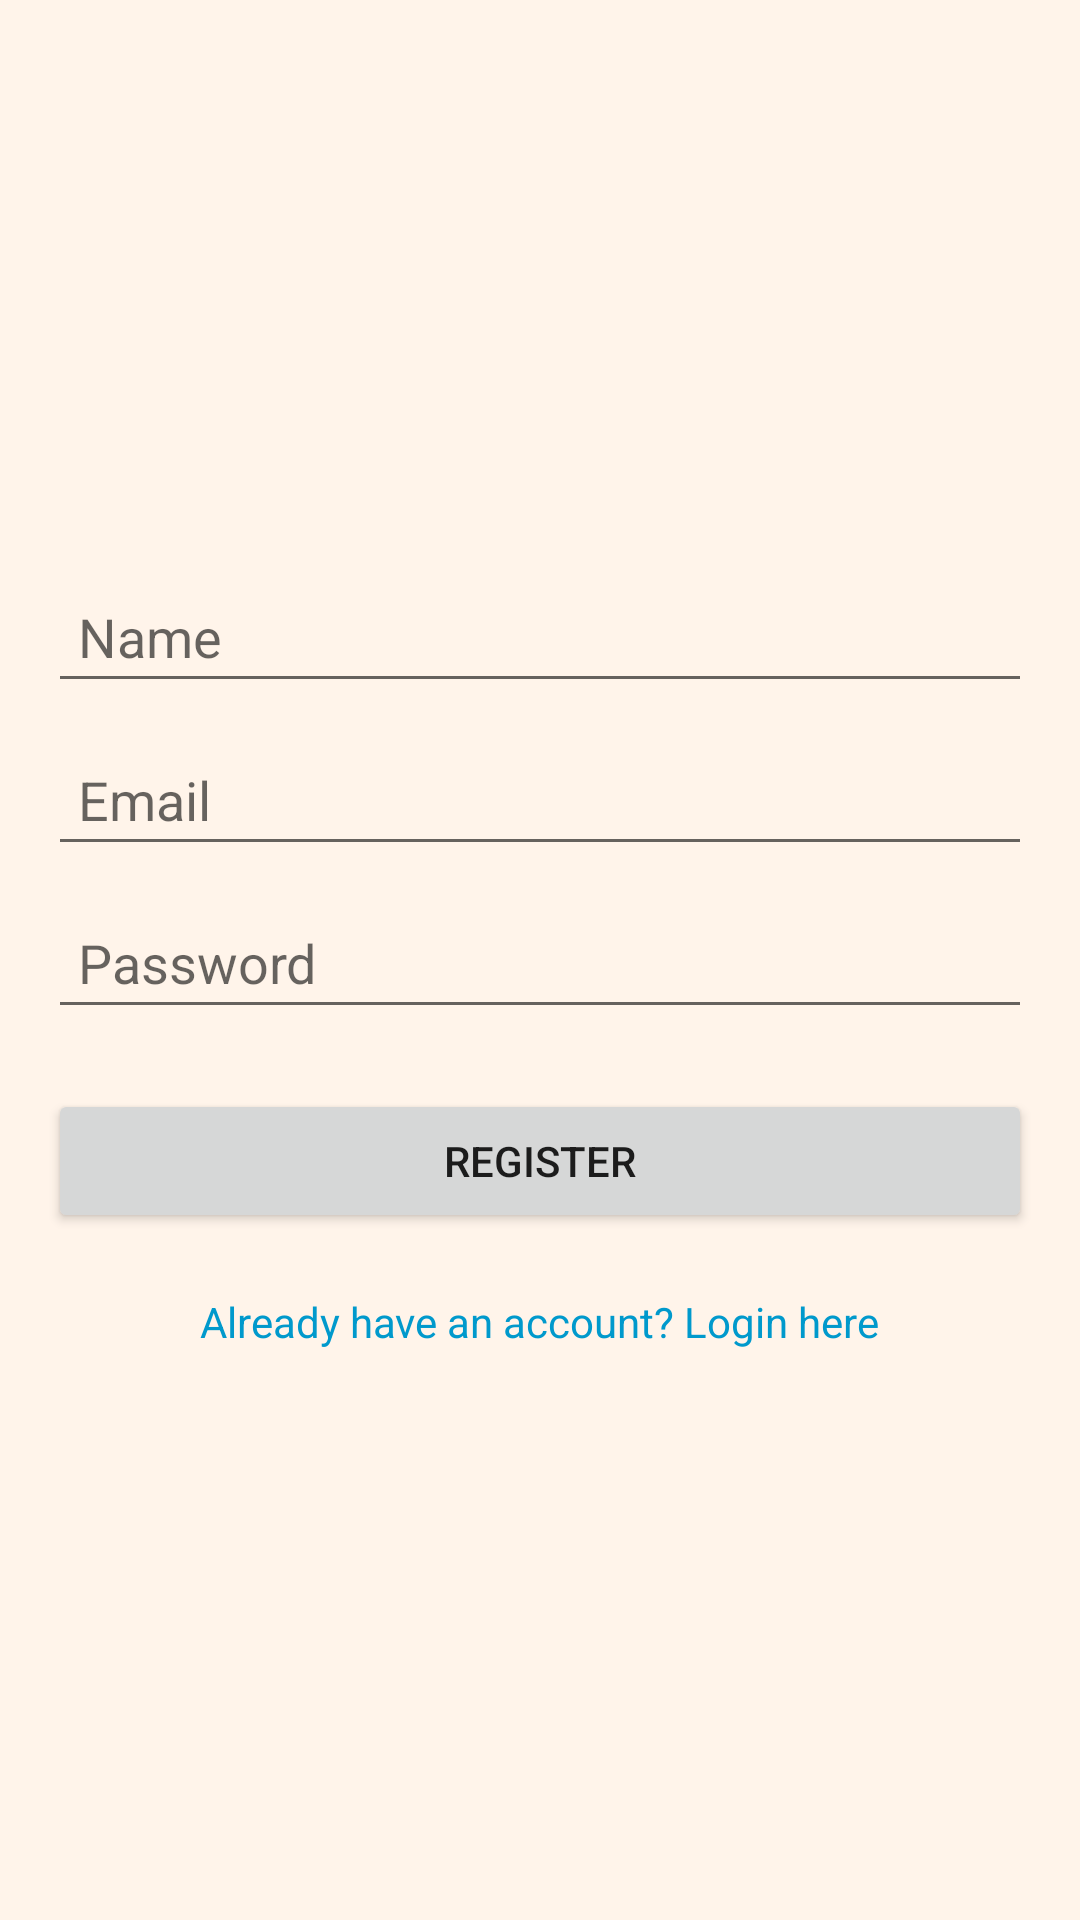

This screen was rendered from an Android layout file. Write that file and the resources it references.
<!-- AndroidManifest.xml: application theme Theme.Vocabulity -->
<!-- res/layout/fragment_register.xml -->
<?xml version="1.0" encoding="utf-8"?>
<LinearLayout xmlns:android="http://schemas.android.com/apk/res/android"
    xmlns:tools="http://schemas.android.com/tools"
    android:layout_width="match_parent"
    android:layout_height="match_parent"
    android:background="@color/bground"
    android:orientation="vertical"
    android:padding="16dp"
    android:gravity="center"
    tools:context=".ui.register.RegisterFragment">

    <EditText
        android:id="@+id/etRegisterName"
        android:layout_width="match_parent"
        android:layout_height="wrap_content"
        android:hint="Name"
        android:inputType="textPersonName"
        android:padding="10dp"/>

    <EditText
        android:id="@+id/etRegisterEmail"
        android:layout_width="match_parent"
        android:layout_height="wrap_content"
        android:hint="Email"
        android:inputType="textEmailAddress"
        android:padding="10dp"
        android:layout_marginTop="10dp"/>

    <EditText
        android:id="@+id/etRegisterPassword"
        android:layout_width="match_parent"
        android:layout_height="wrap_content"
        android:hint="Password"
        android:inputType="textPassword"
        android:padding="10dp"
        android:layout_marginTop="10dp"/>

    <Button
        android:id="@+id/btnRegister"
        android:layout_width="match_parent"
        android:layout_height="wrap_content"
        android:text="Register"
        android:layout_marginTop="20dp"
        android:padding="10dp"/>

    <TextView
        android:id="@+id/tvGoToLogin"
        android:layout_width="wrap_content"
        android:layout_height="wrap_content"
        android:text="Already have an account? Login here"
        android:textColor="@android:color/holo_blue_dark"
        android:layout_marginTop="20dp"
        android:gravity="center"/>

</LinearLayout>
<!-- resources referenced by this layout -->
<resources>
  <color name="bground">#FFF4EA</color>
  <style name="Theme.Vocabulity" parent="Theme.MaterialComponents.DayNight.NoActionBar">
          
          <item name="colorPrimary">@color/purple_500</item>
          <item name="colorPrimaryVariant">@color/purple_700</item>
          <item name="colorOnPrimary">@color/white</item>
          
          <item name="colorSecondary">@color/teal_200</item>
          <item name="colorSecondaryVariant">@color/teal_700</item>
          <item name="colorOnSecondary">@color/black</item>
          
          <item name="android:statusBarColor">?attr/colorPrimaryVariant</item>
          
      </style>
  <color name="purple_500">#FF6200EE</color>
  <color name="purple_700">#FF3700B3</color>
  <color name="white">#FFFFFFFF</color>
  <color name="teal_200">#FF03DAC5</color>
  <color name="teal_700">#FF018786</color>
  <color name="black">#FF000000</color>
</resources>
